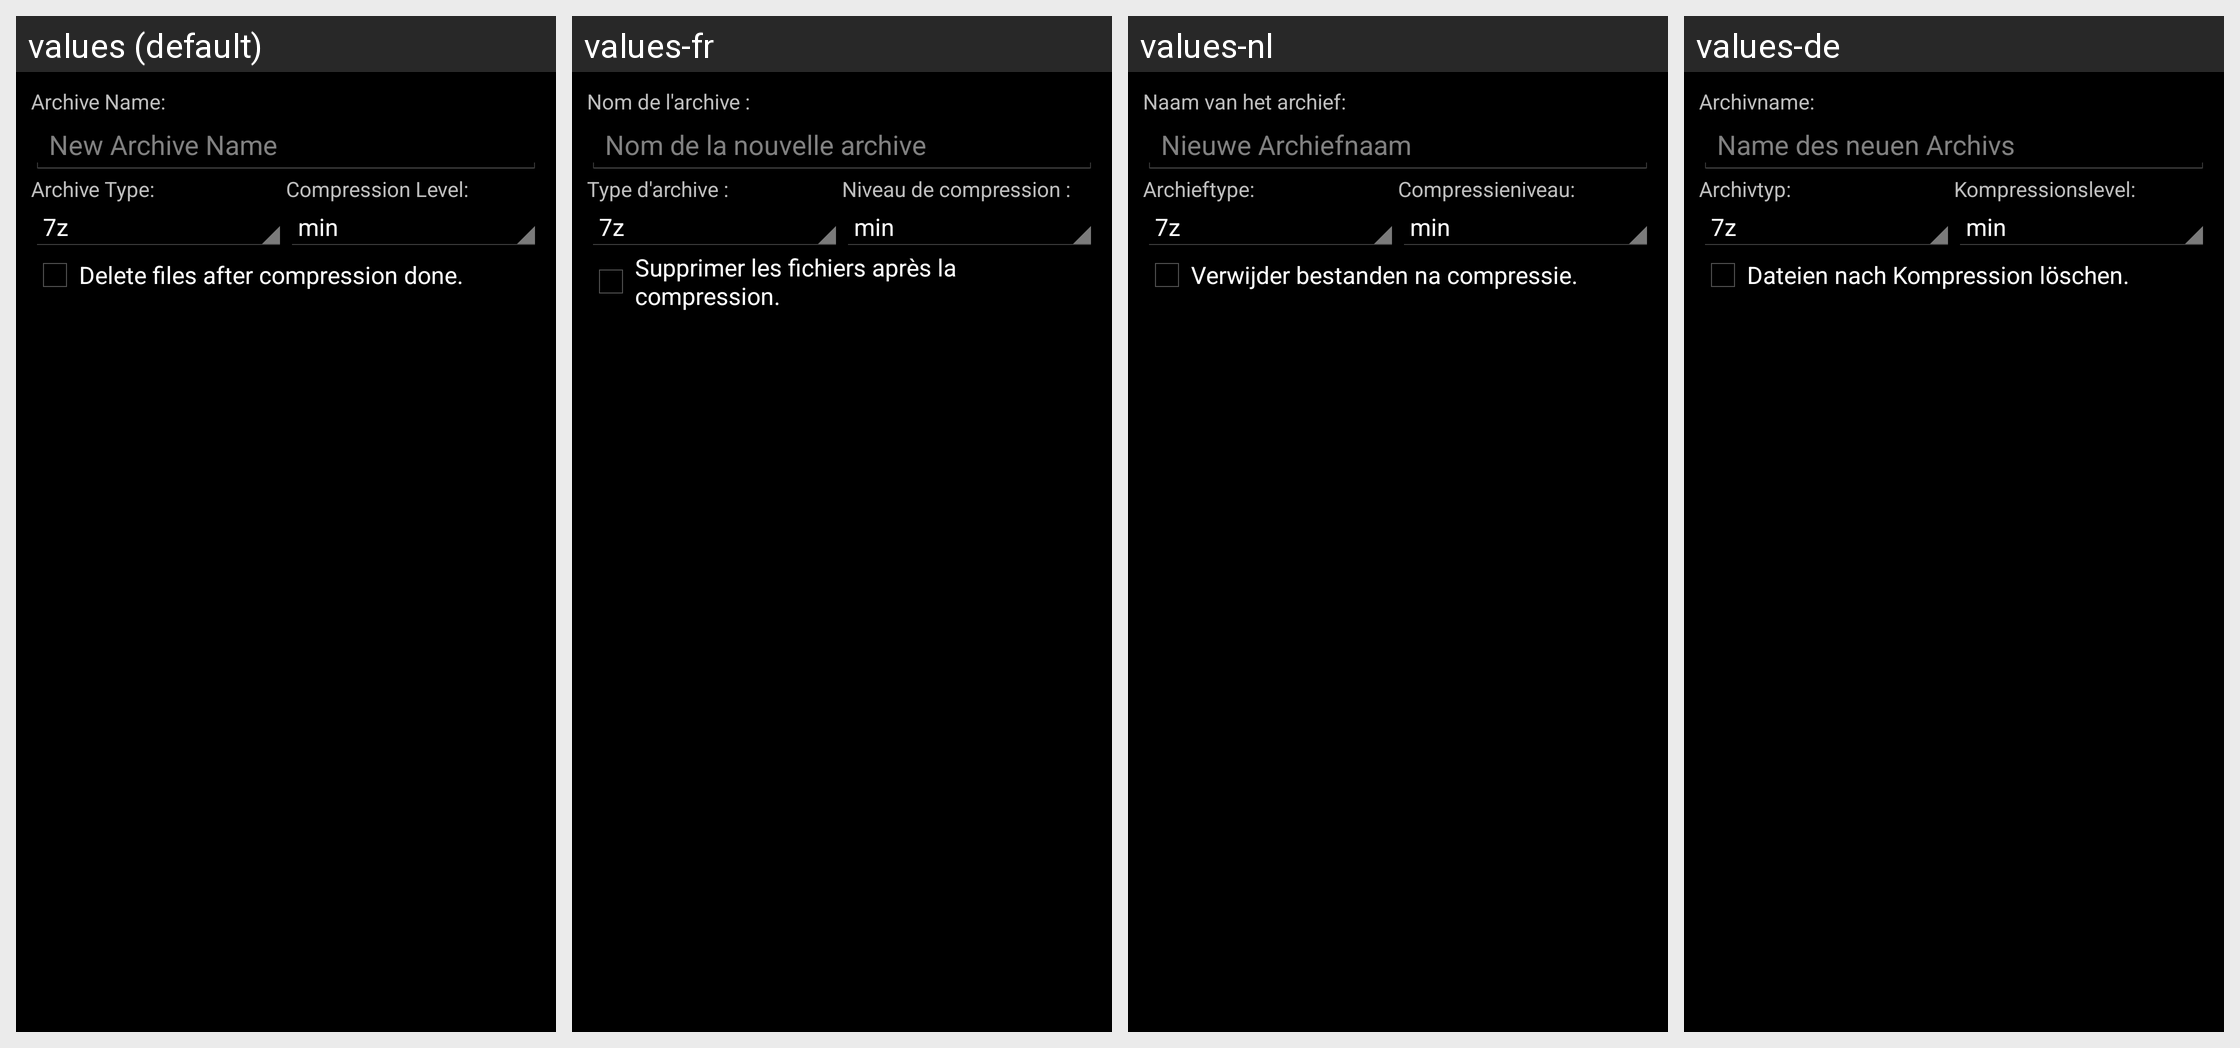

This grid shows one Android layout under several languages. Give, for every string resource on the screen, its name, the default text and each shown locale's text.
Android screen res/layout/datfm_newarchive.xml rendered under 4 locales, left to right: values (default), values-fr, values-nl, values-de. Device: Nexus 5 (rendered at 1080×1920; each locale shown at half size, 540×960, under a caption strip naming it); theme AppTheme.
Other locales in the repository, not shown: values-en, values-pl, values-ru, values-sk, values-uk.
Strings drawn on this screen, with the default value and each locale's value (text and hints the layout hard-codes, and strings that could not be matched under every locale, appear in the picture but are not listed):

ui_dialog_archive_archive
  values: Archive Name:
  values-fr: Nom de l'archive :
  values-nl: Naam van het archief:
  values-de: Archivname:

ui_dialog_hint_archive
  values: New Archive Name
  values-fr: Nom de la nouvelle archive
  values-nl: Nieuwe Archiefnaam
  values-de: Name des neuen Archivs

ui_dialog_archive_type
  values: Archive Type:
  values-fr: Type d'archive :
  values-nl: Archieftype:
  values-de: Archivtyp:

ui_dialog_archive_level
  values: Compression Level:
  values-fr: Niveau de compression :
  values-nl: Compressieniveau:
  values-de: Kompressionslevel:

ui_dialog_archive_del_after_compress
  values: Delete files after compression done.
  values-fr: Supprimer les fichiers après la compression.
  values-nl: Verwijder bestanden na compressie.
  values-de: Dateien nach Kompression löschen.
